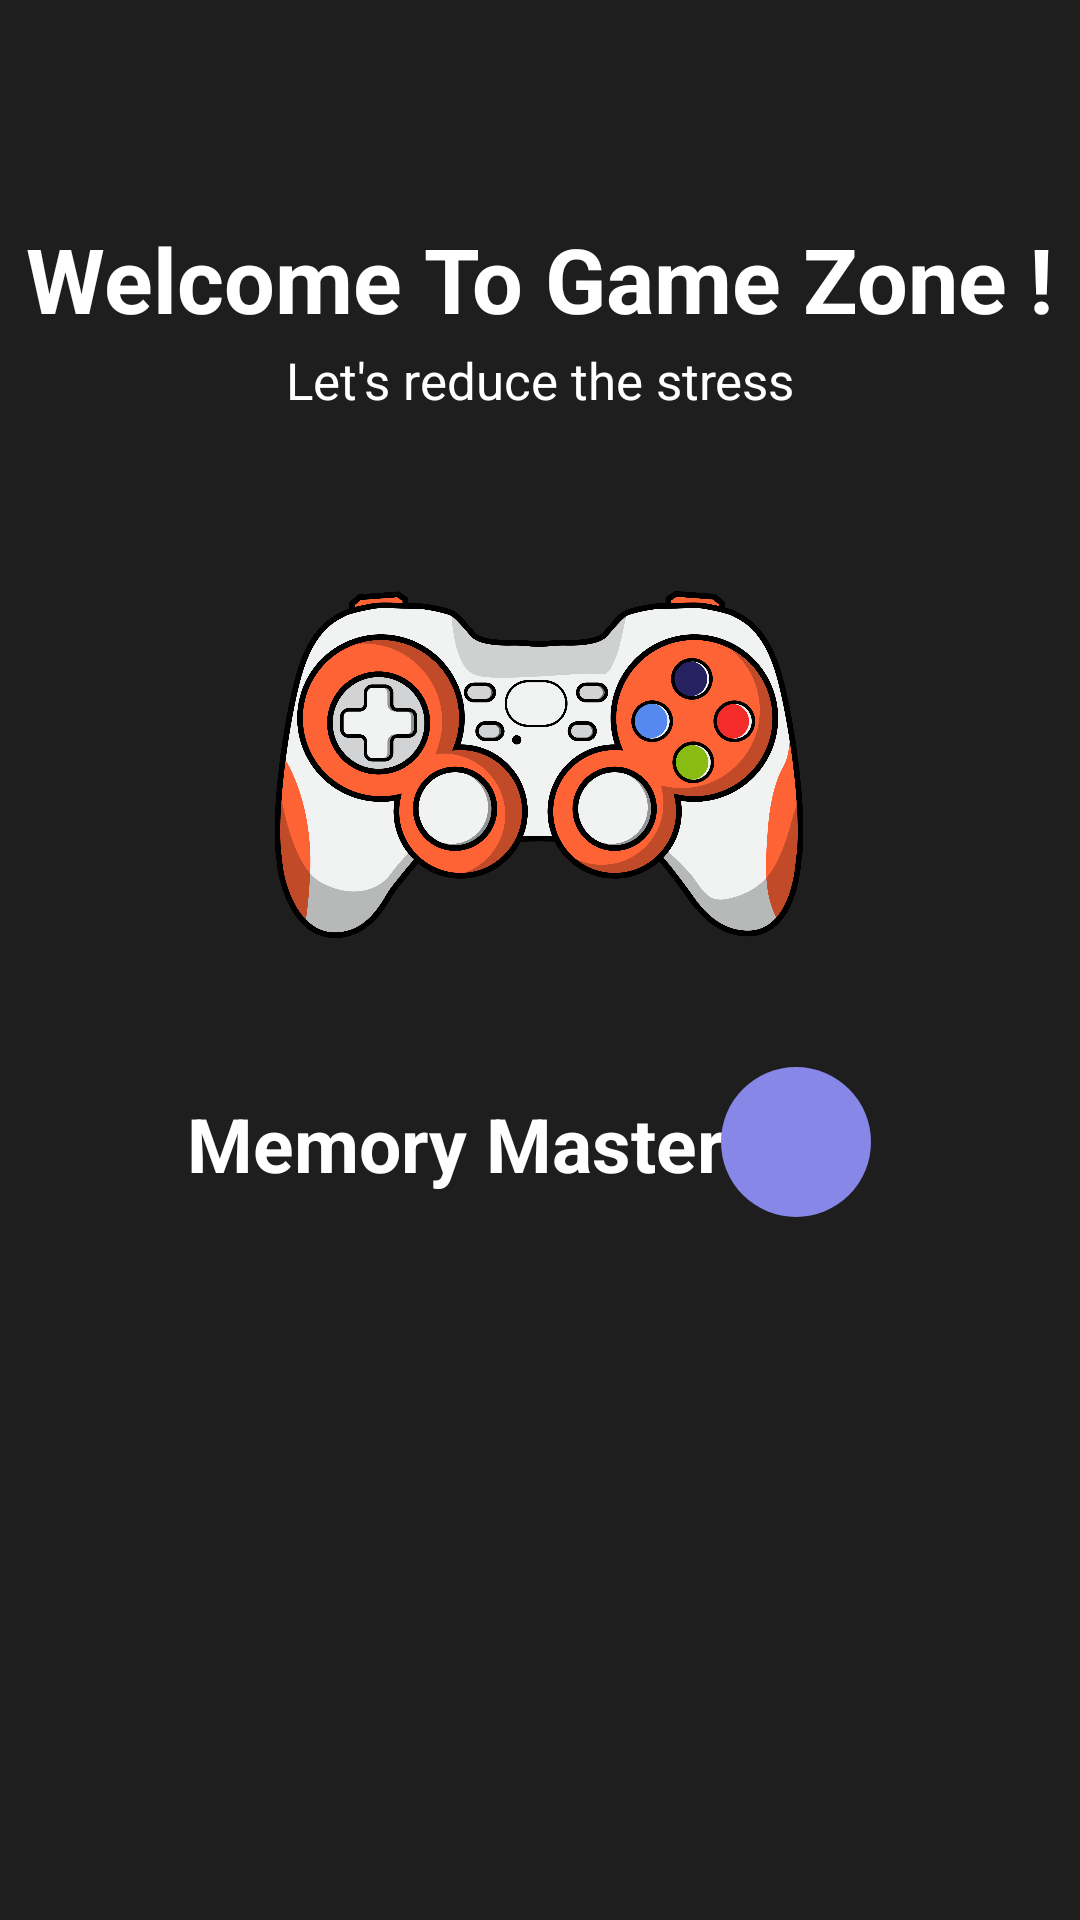

Produce the Android XML layout that renders to this screen, including the resource entries it uses.
<!-- AndroidManifest.xml: application theme Theme.MotodoUi -->
<!-- res/layout/activity_game_zone_login.xml -->
<?xml version="1.0" encoding="utf-8"?>
<androidx.constraintlayout.widget.ConstraintLayout xmlns:android="http://schemas.android.com/apk/res/android"
    xmlns:app="http://schemas.android.com/apk/res-auto"
    xmlns:tools="http://schemas.android.com/tools"
    android:id="@+id/main"
    android:layout_width="match_parent"
    android:layout_height="match_parent"
    android:background="#1E1E1E"
    tools:context=".GameZoneLoginActivity">

    <TextView
        android:id="@+id/textView4"
        android:layout_width="wrap_content"
        android:layout_height="wrap_content"
        android:text="Welcome To Game Zone !"
        android:textColor="@color/white"
        android:textSize="30dp"
        android:textStyle="bold"
        app:layout_constraintBottom_toBottomOf="parent"
        app:layout_constraintEnd_toEndOf="parent"
        app:layout_constraintHorizontal_bias="0.492"
        app:layout_constraintStart_toStartOf="parent"
        app:layout_constraintTop_toTopOf="parent"
        app:layout_constraintVertical_bias="0.121" />

    <TextView
        android:id="@+id/textView6"
        android:layout_width="wrap_content"
        android:layout_height="wrap_content"
        android:text="Let's reduce the stress"
        android:textColor="@color/white"
        android:textSize="17dp"
        app:layout_constraintBottom_toBottomOf="parent"
        app:layout_constraintEnd_toEndOf="parent"
        app:layout_constraintStart_toStartOf="parent"
        app:layout_constraintTop_toTopOf="parent"
        app:layout_constraintVertical_bias="0.187" />

    <ImageView
        android:id="@+id/imageView6"
        android:layout_width="250dp"
        android:layout_height="211dp"
        app:layout_constraintBottom_toBottomOf="parent"
        app:layout_constraintEnd_toEndOf="parent"
        app:layout_constraintHorizontal_bias="0.496"
        app:layout_constraintStart_toStartOf="parent"
        app:layout_constraintTop_toTopOf="parent"
        app:layout_constraintVertical_bias="0.348"
        app:srcCompat="@drawable/game" />

    <TextView
        android:id="@+id/textView7"
        android:layout_width="wrap_content"
        android:layout_height="wrap_content"
        android:text="Memory Master"
        android:textColor="@color/white"
        android:textSize="25dp"
        android:textStyle="bold"
        app:layout_constraintBottom_toBottomOf="parent"
        app:layout_constraintEnd_toEndOf="parent"
        app:layout_constraintHorizontal_bias="0.344"
        app:layout_constraintStart_toStartOf="parent"
        app:layout_constraintTop_toTopOf="parent"
        app:layout_constraintVertical_bias="0.601" />

    <ImageButton
        android:id="@+id/memmaster"
        android:layout_width="50dp"
        android:layout_height="50dp"
        android:background="@drawable/roundbtn"
        android:scaleType="fitCenter"
        app:layout_constraintBottom_toBottomOf="parent"
        app:layout_constraintEnd_toEndOf="parent"
        app:layout_constraintHorizontal_bias="0.775"
        app:layout_constraintStart_toStartOf="parent"
        app:layout_constraintTop_toTopOf="parent"
        app:layout_constraintVertical_bias="0.603"
        app:srcCompat="@drawable/play"
        tools:ignore="MissingConstraints,SpeakableTextPresentCheck" />

</androidx.constraintlayout.widget.ConstraintLayout>
<!-- resources referenced by this layout -->
<resources>
  <color name="white">#FFFFFF</color>
  <!-- drawable game: png bitmap (drawable, 311862 bytes) -->
  <!-- drawable roundbtn (drawable) -->
  <?xml version="1.0" encoding="utf-8"?>
  <shape xmlns:android="http://schemas.android.com/apk/res/android" android:shape="oval">
  
      <solid android:color="#8687E7" />
  
  </shape>
  <style name="Theme.MotodoUi" parent="Base.Theme.MotodoUi" />
  <style name="Base.Theme.MotodoUi" parent="Theme.Material3.DayNight.NoActionBar">
          
          
      </style>
</resources>
